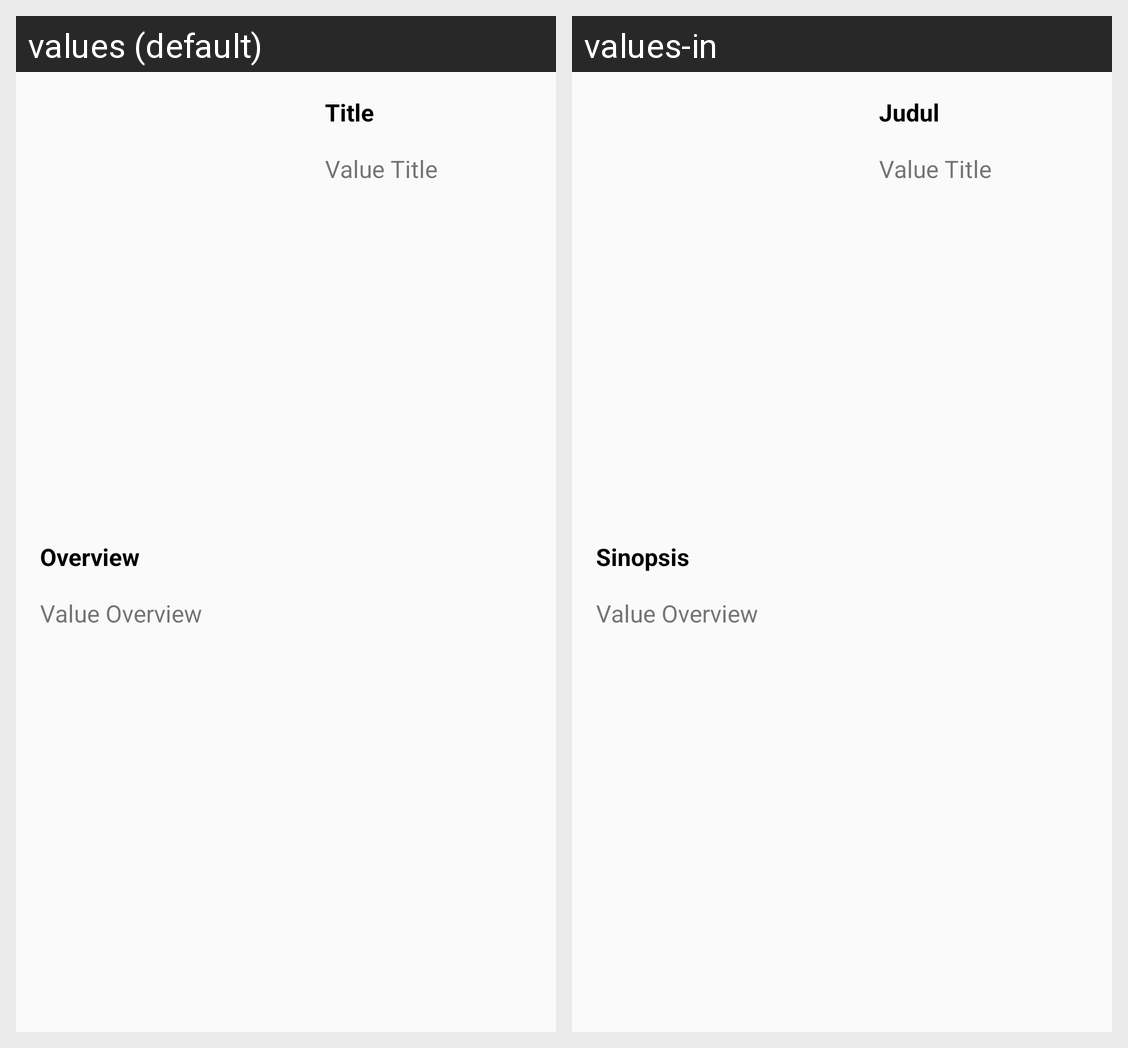

This grid shows one Android layout under two languages. Give, for every string resource on the screen, its name, the default text and each shown locale's text.
Android screen res/layout/activity_detail_movie.xml rendered under 2 locales, left to right: values (default), values-in. Device: Nexus 5 (rendered at 1080×1920; each locale shown at half size, 540×960, under a caption strip naming it); theme AppTheme.
Strings drawn on this screen, with the default value and each locale's value (text and hints the layout hard-codes, and strings that could not be matched under every locale, appear in the picture but are not listed):

title
  values: Title
  values-in: Judul

value_title
  values: Value Title
  values-in: Value Title

overview
  values: Overview
  values-in: Sinopsis

value_overview
  values: Value Overview
  values-in: Value Overview
